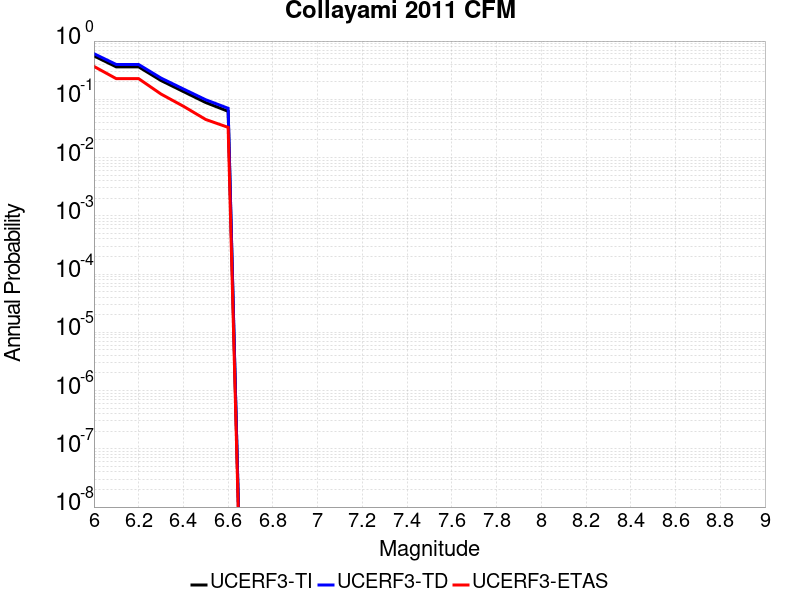

Values plotted in this chart, from the file beside it:
Magnitude, UCERF3-TI Prob, UCERF3-TD Prob, UCERF3-ETAS Prob
6.0, 0.556, 0.6074, 0.367
6.1, 0.3602, 0.3955, 0.226
6.2, 0.3602, 0.3955, 0.226
6.3, 0.2101, 0.2314, 0.123
6.4, 0.1359, 0.1504, 0.076
6.5, 0.088, 0.09816, 0.045
6.6, 0.06223, 0.0701, 0.033
